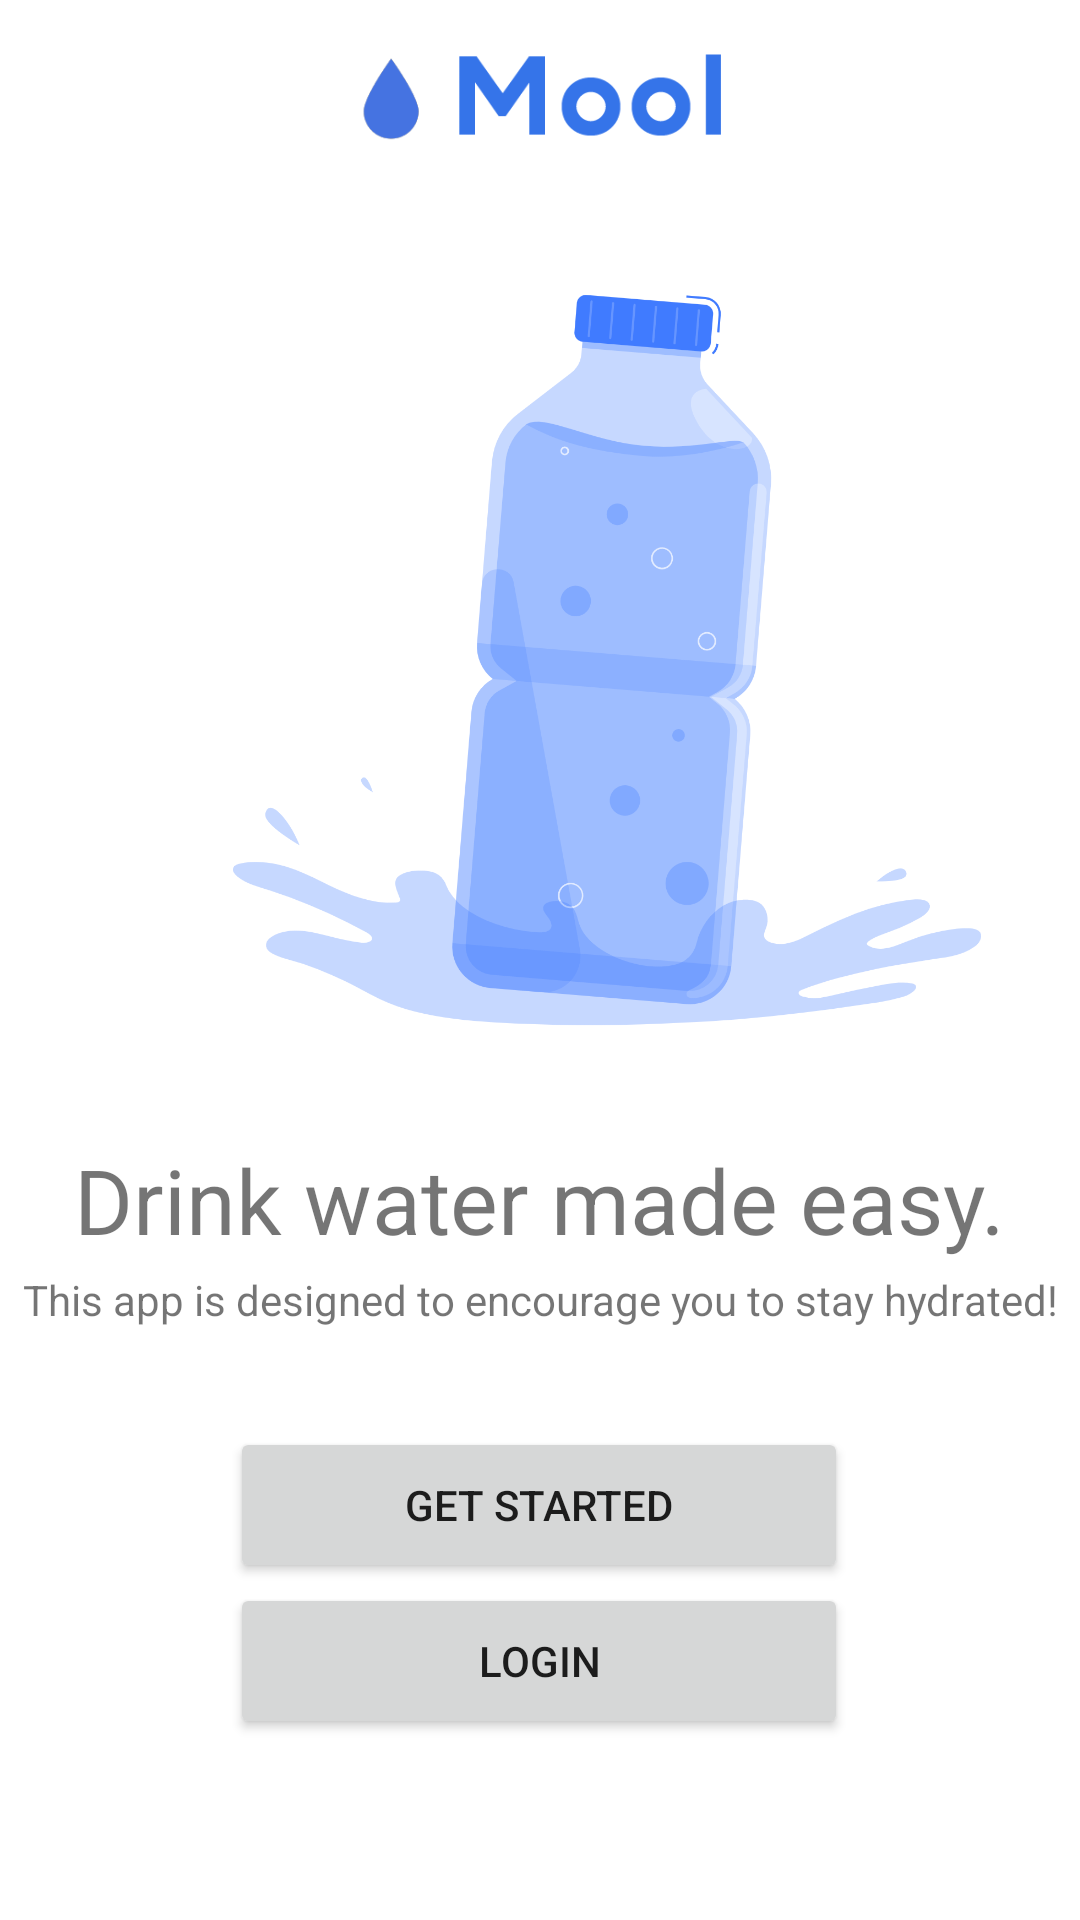

Write the Android layout XML for this screen, with the resource values it uses.
<!-- AndroidManifest.xml: application theme Theme.Finalproject -->
<!-- res/layout/fragment_main.xml -->
<?xml version="1.0" encoding="utf-8"?>
<androidx.constraintlayout.widget.ConstraintLayout xmlns:android="http://schemas.android.com/apk/res/android"
    xmlns:app="http://schemas.android.com/apk/res-auto"
    xmlns:tools="http://schemas.android.com/tools"
    android:id="@+id/frameLayout"
    android:layout_width="match_parent"
    android:layout_height="match_parent"
    tools:context=".MainFragment">

    <Button
        android:id="@+id/btnStart"
        android:layout_width="206dp"
        android:layout_height="52dp"
        android:text="Get Started"
        app:layout_constraintBottom_toBottomOf="parent"
        app:layout_constraintEnd_toEndOf="parent"
        app:layout_constraintHorizontal_bias="0.497"
        app:layout_constraintStart_toStartOf="parent"
        app:layout_constraintTop_toTopOf="parent"
        app:layout_constraintVertical_bias="0.809" />

    <Button
        android:id="@+id/Login"
        android:layout_width="206dp"
        android:layout_height="52dp"
        android:text="Login"
        app:layout_constraintBottom_toBottomOf="parent"
        app:layout_constraintEnd_toEndOf="parent"
        app:layout_constraintHorizontal_bias="0.0"
        app:layout_constraintStart_toStartOf="@+id/btnStart"
        app:layout_constraintTop_toBottomOf="@+id/btnStart"
        app:layout_constraintVertical_bias="0.0" />

    <TextView
        android:id="@+id/slogan"
        android:layout_width="wrap_content"
        android:layout_height="wrap_content"
        android:text="Drink water made easy."
        android:textSize="30dp"
        app:layout_constraintBottom_toBottomOf="parent"
        app:layout_constraintEnd_toEndOf="parent"
        app:layout_constraintHorizontal_bias="0.498"
        app:layout_constraintStart_toStartOf="parent"
        app:layout_constraintTop_toTopOf="parent"
        app:layout_constraintVertical_bias="0.633" />

    <TextView
        android:id="@+id/slogan_description"
        android:layout_width="wrap_content"
        android:layout_height="wrap_content"
        android:text="This app is designed to encourage you to stay hydrated!"
        app:layout_constraintBottom_toBottomOf="parent"
        app:layout_constraintEnd_toEndOf="parent"
        app:layout_constraintStart_toStartOf="parent"
        app:layout_constraintTop_toTopOf="parent"
        app:layout_constraintVertical_bias="0.682" />

    <ImageView
        android:id="@+id/imageView"
        android:layout_width="410dp"
        android:layout_height="367dp"
        android:src="@drawable/bottle"
        app:layout_constraintBottom_toBottomOf="parent"
        app:layout_constraintEnd_toEndOf="parent"
        app:layout_constraintHorizontal_bias="0.0"
        app:layout_constraintStart_toStartOf="parent"
        app:layout_constraintTop_toTopOf="parent"
        app:layout_constraintVertical_bias="0.123" />

    <ImageView
        android:id="@+id/imageView2"
        android:layout_width="128dp"
        android:layout_height="40dp"
        android:src="@drawable/logo"
        app:layout_constraintBottom_toBottomOf="parent"
        app:layout_constraintEnd_toEndOf="parent"
        app:layout_constraintHorizontal_bias="0.498"
        app:layout_constraintStart_toStartOf="parent"
        app:layout_constraintTop_toTopOf="parent"
        app:layout_constraintVertical_bias="0.023" />

</androidx.constraintlayout.widget.ConstraintLayout>
<!-- resources referenced by this layout -->
<resources>
  <!-- drawable bottle: png bitmap (drawable, 203142 bytes) -->
  <!-- drawable logo: png bitmap (drawable, 5083 bytes) -->
  <style name="Theme.Finalproject" parent="Theme.MaterialComponents.DayNight.DarkActionBar">
          
          <item name="colorPrimary">@color/water_blue</item>
          <item name="colorPrimaryVariant">@color/water_blue</item>
          <item name="colorOnPrimary">@color/white</item>
          
          <item name="colorSecondary">@color/water_blue</item>
          <item name="colorSecondaryVariant">@color/water_blue</item>
          <item name="colorOnSecondary">@color/black</item>
          
          <item name="android:statusBarColor" tools:targetApi="l">?attr/colorPrimaryVariant</item>
          
      </style>
  <color name="water_blue">#3574e9</color>
  <color name="white">#FFFFFFFF</color>
  <color name="black">#FF000000</color>
</resources>
